Photos from the image-classification dataset "Private" in the GitHub repository Slade-99/Deep_Learning. Its 3 classes are: abnormal, normal, pneumonia.

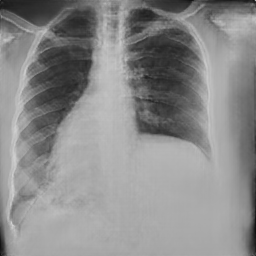
Label: normal

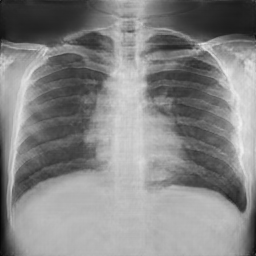
Label: normal

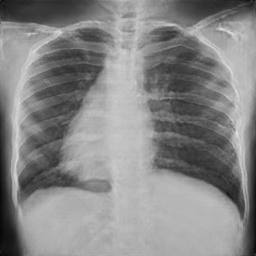
Label: normal

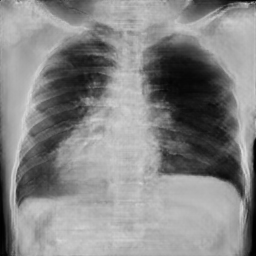
Label: pneumonia

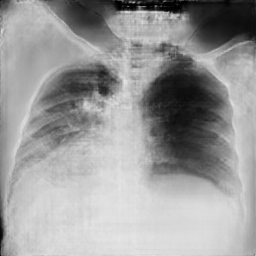
Label: pneumonia

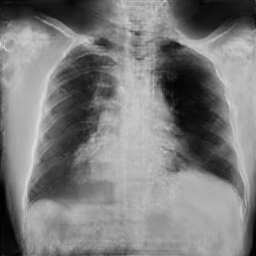
Label: pneumonia
